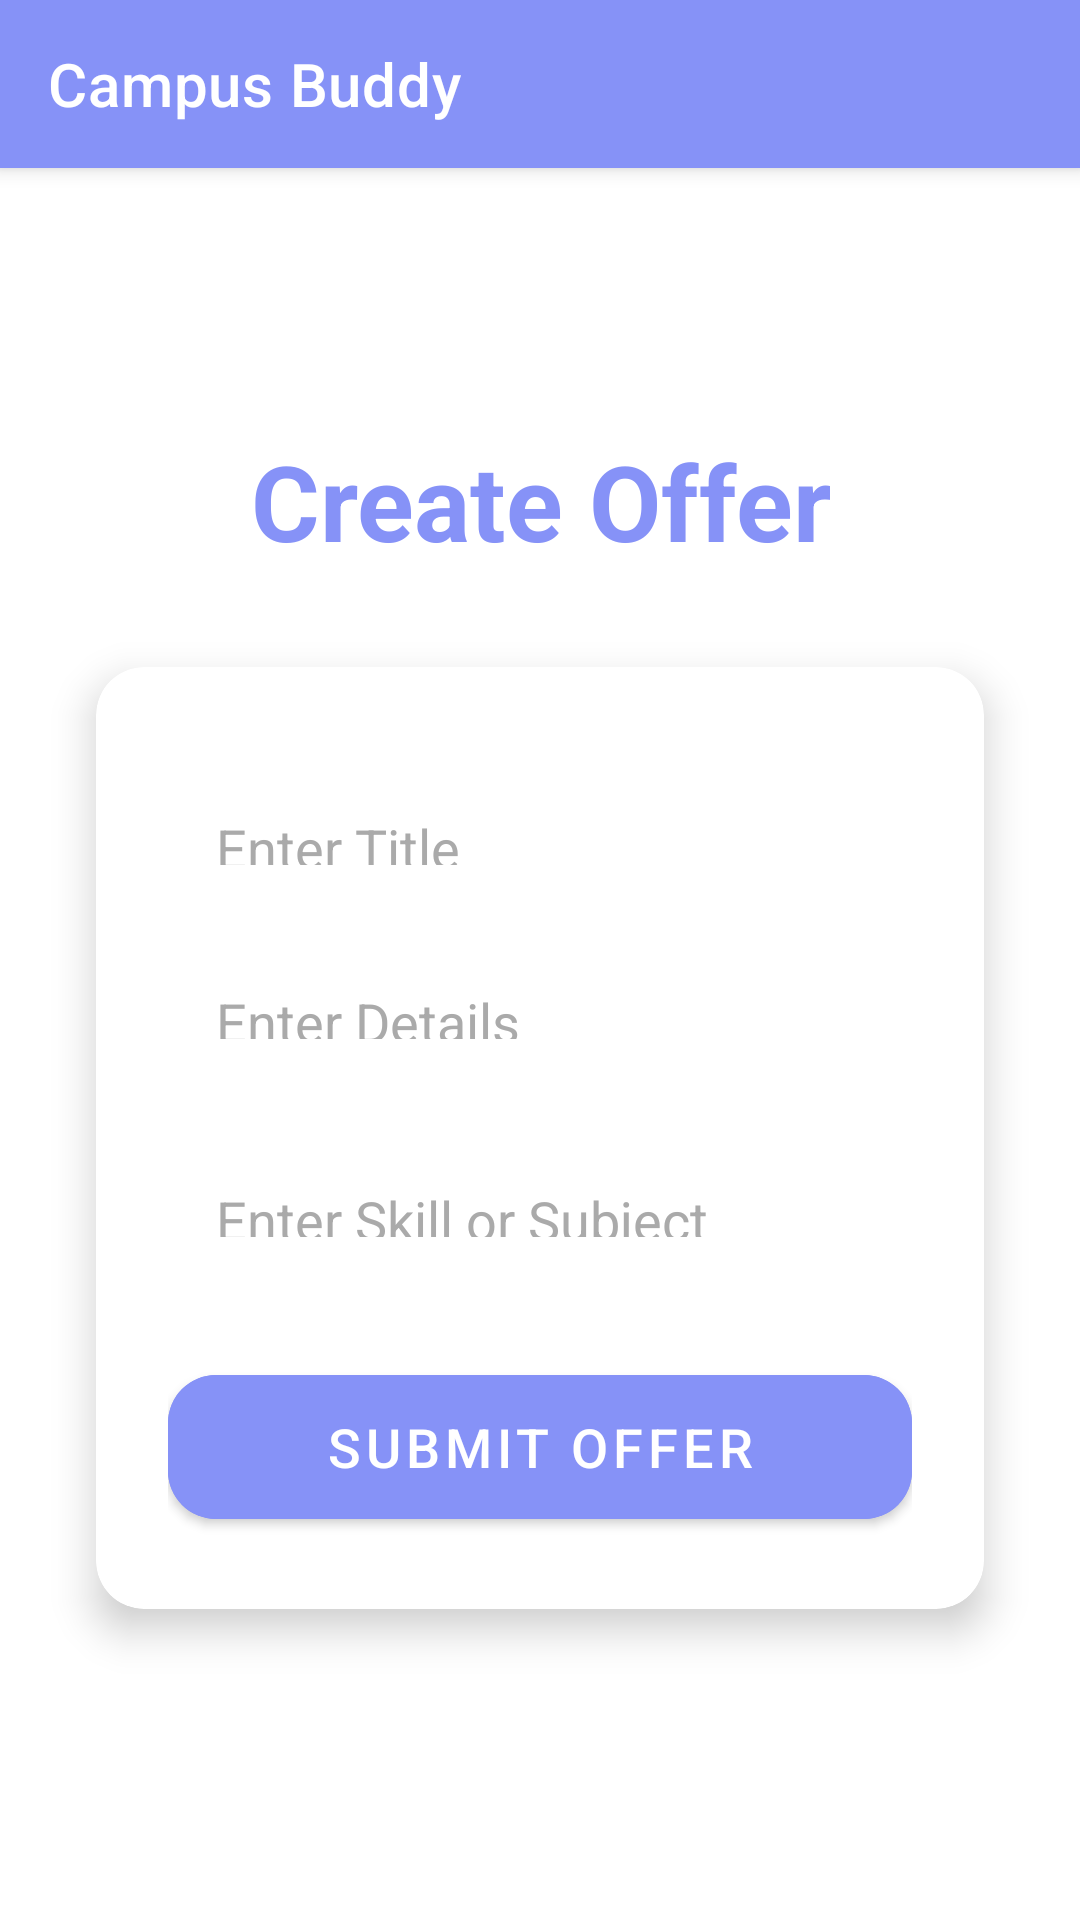

Produce the Android XML layout that renders to this screen, including the resource entries it uses.
<!-- AndroidManifest.xml: application theme Theme.Campus_Buddy -->
<!-- res/layout/activity_create_offer.xml -->
<LinearLayout
    xmlns:android="http://schemas.android.com/apk/res/android"
    xmlns:app="http://schemas.android.com/apk/res-auto"
    xmlns:tools="http://schemas.android.com/tools"
    android:layout_width="match_parent"
    android:layout_height="match_parent"
    android:orientation="vertical"
    android:background="@android:color/white"
    tools:context=".CreateOfferActivity">

    
    <androidx.appcompat.widget.Toolbar
        android:id="@+id/toolbar"
        android:layout_width="match_parent"
        android:layout_height="?attr/actionBarSize"
        android:background="@color/lavender"
        android:elevation="4dp"
        app:title="Campus Buddy"
        app:titleTextColor="@android:color/white" />

    
    <ScrollView
        android:layout_width="match_parent"
        android:layout_height="match_parent"
        android:fillViewport="true"
        android:padding="16dp">

        <LinearLayout
            android:layout_width="match_parent"
            android:layout_height="wrap_content"
            android:orientation="vertical"
            android:gravity="center">

            
            <TextView
                android:id="@+id/tv_title"
                android:layout_width="wrap_content"
                android:layout_height="wrap_content"
                android:text="Create Offer"
                android:textSize="35sp"
                android:textStyle="bold"
                android:textColor="@color/lavender"
                android:layout_marginBottom="16dp"
                android:gravity="center" />

            
            <androidx.cardview.widget.CardView
                android:layout_width="match_parent"
                android:layout_height="wrap_content"
                android:layout_margin="16dp"
                app:cardCornerRadius="16dp"
                app:cardElevation="8dp">

                <LinearLayout
                    android:layout_width="match_parent"
                    android:layout_height="wrap_content"
                    android:orientation="vertical"
                    android:padding="24dp">

                    <EditText
                        android:id="@+id/et_title"
                        android:layout_width="match_parent"
                        android:layout_height="50dp"
                        android:background="@android:color/transparent"
                        android:padding="16dp"
                        android:hint="Enter Title"
                        android:textColorHint="@android:color/darker_gray"
                        android:textColor="@android:color/black"
                        android:layout_marginTop="8dp"
                        android:backgroundTint="@color/lavender" />

                    <EditText
                        android:id="@+id/et_details"
                        android:layout_width="match_parent"
                        android:layout_height="50dp"
                        android:background="@android:color/transparent"
                        android:padding="16dp"
                        android:hint="Enter Details"
                        android:textColorHint="@android:color/darker_gray"
                        android:textColor="@android:color/black"
                        android:layout_marginTop="8dp"
                        android:backgroundTint="@color/lavender" />

                    <EditText
                        android:id="@+id/et_skill"
                        android:layout_width="match_parent"
                        android:layout_height="50dp"
                        android:background="@android:color/transparent"
                        android:padding="16dp"
                        android:hint="Enter Skill or Subject"
                        android:textColorHint="@android:color/darker_gray"
                        android:textColor="@android:color/black"
                        android:layout_marginTop="16dp" />

                    <com.google.android.material.button.MaterialButton
                        android:id="@+id/btn_submit_request"
                        android:layout_width="match_parent"
                        android:layout_height="60dp"
                        android:text="Submit Offer"
                        android:textSize="18sp"
                        android:backgroundTint="@color/lavender"
                        android:textColor="@android:color/white"
                        android:layout_marginTop="24dp"
                        app:cornerRadius="16dp" />
                </LinearLayout>
            </androidx.cardview.widget.CardView>
        </LinearLayout>
    </ScrollView>
</LinearLayout>
<!-- resources referenced by this layout -->
<resources>
  <color name="lavender">#8692f7</color>
  <style name="Theme.Campus_Buddy" parent="Base.Theme.Campus_Buddy" />
  <style name="Base.Theme.Campus_Buddy" parent="Theme.MaterialComponents.DayNight.NoActionBar">
          
          
      </style>
</resources>
